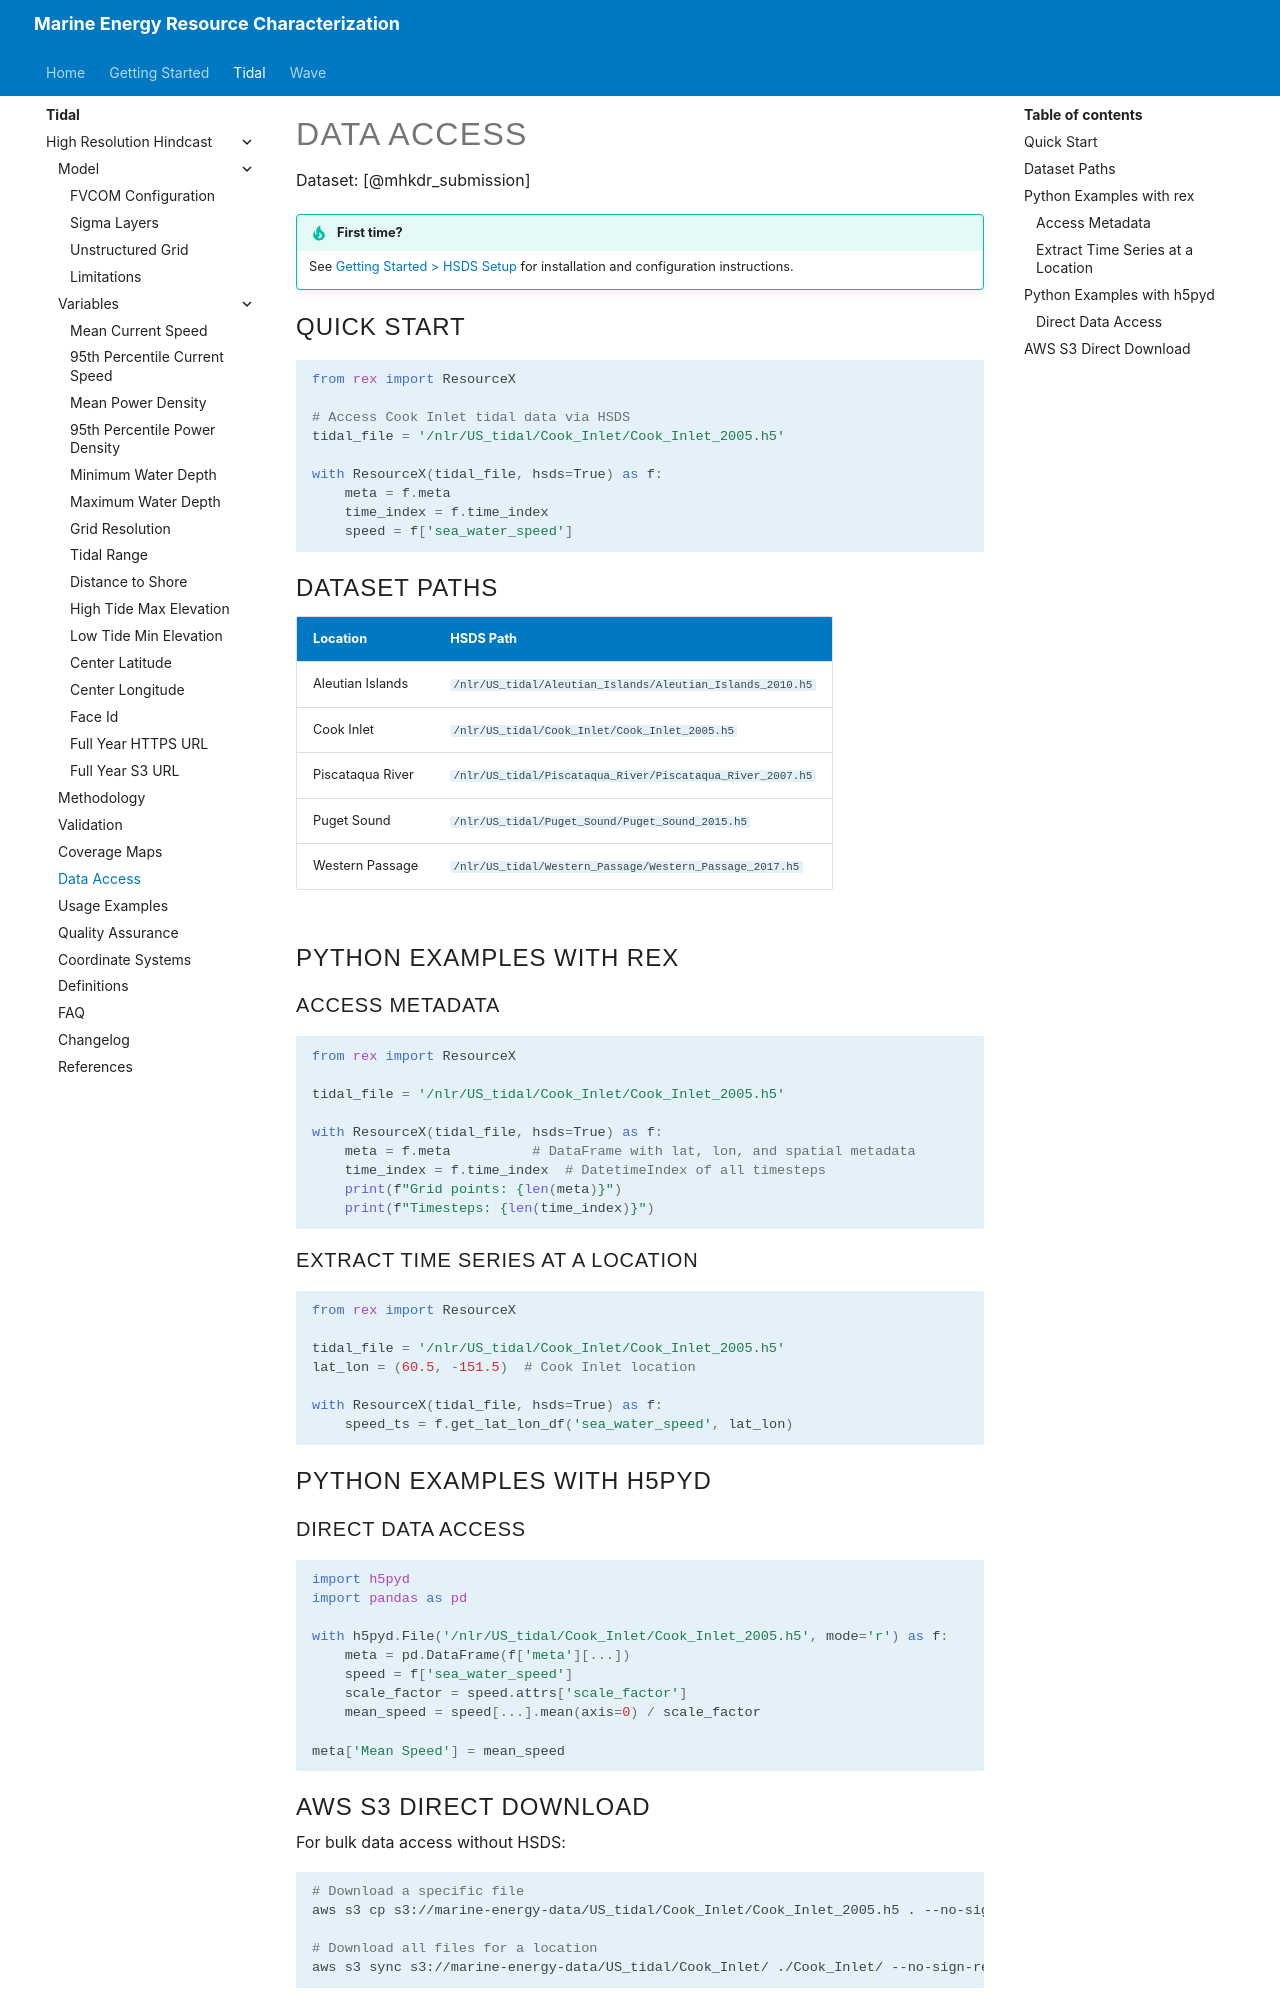

repository: NatLabRockies/Marine_Energy_Resource_Characterization · page: pr-preview/pr-4/tidal/high_resolution_hindcast/data-access/index.html · generator: mkdocs

# Data Access

Dataset: [@mhkdr_submission]

!!! tip "First time?"
    See [Getting Started > HSDS Setup](../../getting-started/hsds-setup.md) for installation and configuration instructions.

## Quick Start

```python
from rex import ResourceX

# Access Cook Inlet tidal data via HSDS
tidal_file = '/nlr/US_tidal/Cook_Inlet/Cook_Inlet_2005.h5'

with ResourceX(tidal_file, hsds=True) as f:
    meta = f.meta
    time_index = f.time_index
    speed = f['sea_water_speed']
```

## Dataset Paths

| Location | HSDS Path |
| -------- | --------- |
| Aleutian Islands | `/nlr/US_tidal/Aleutian_Islands/Aleutian_Islands_2010.h5` |
| Cook Inlet | `/nlr/US_tidal/Cook_Inlet/Cook_Inlet_2005.h5` |
| Piscataqua River | `/nlr/US_tidal/Piscataqua_River/Piscataqua_River_2007.h5` |
| Puget Sound | `/nlr/US_tidal/Puget_Sound/Puget_Sound_2015.h5` |
| Western Passage | `/nlr/US_tidal/Western_Passage/Western_Passage_2017.h5` |

## Python Examples with rex

### Access Metadata

```python
from rex import ResourceX

tidal_file = '/nlr/US_tidal/Cook_Inlet/Cook_Inlet_2005.h5'

with ResourceX(tidal_file, hsds=True) as f:
    meta = f.meta          # DataFrame with lat, lon, and spatial metadata
    time_index = f.time_index  # DatetimeIndex of all timesteps
    print(f"Grid points: {len(meta)}")
    print(f"Timesteps: {len(time_index)}")
```

### Extract Time Series at a Location

```python
from rex import ResourceX

tidal_file = '/nlr/US_tidal/Cook_Inlet/Cook_Inlet_2005.h5'
lat_lon = (60.5, -151.5)  # Cook Inlet location

with ResourceX(tidal_file, hsds=True) as f:
    speed_ts = f.get_lat_lon_df('sea_water_speed', lat_lon)
```

## Python Examples with h5pyd

### Direct Data Access

```python
import h5pyd
import pandas as pd

with h5pyd.File('/nlr/US_tidal/Cook_Inlet/Cook_Inlet_2005.h5', mode='r') as f:
    meta = pd.DataFrame(f['meta'][...])
    speed = f['sea_water_speed']
    scale_factor = speed.attrs['scale_factor']
    mean_speed = speed[...].mean(axis=0) / scale_factor

meta['Mean Speed'] = mean_speed
```
